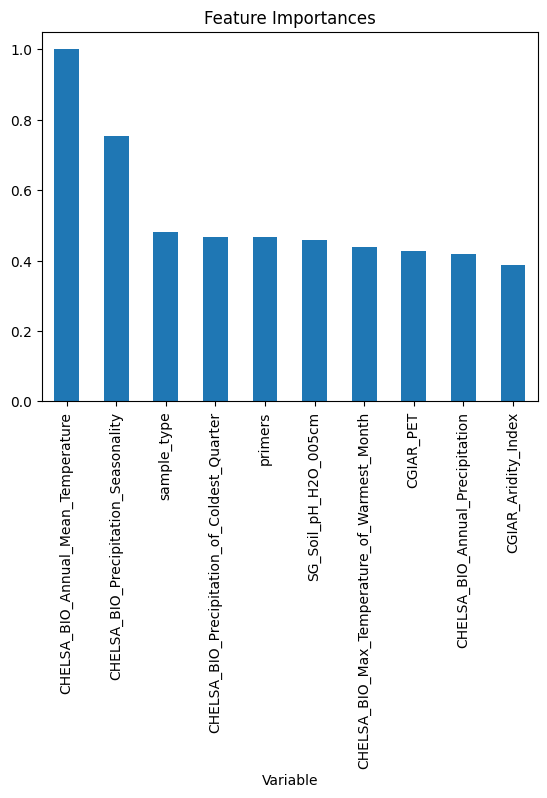

The table this chart was drawn from, first rows:
, Variable, Feature_Importance
0, CGIAR_Aridity_Index, 0.3864
1, CGIAR_PET, 0.4276
2, CHELSA_BIO_Annual_Mean_Temperature, 1.0
3, CHELSA_BIO_Annual_Precipitation, 0.42
4, CHELSA_BIO_Max_Temperature_of_Warmest_Mo…, 0.4384
5, CHELSA_BIO_Precipitation_Seasonality, 0.7555
6, CHELSA_BIO_Precipitation_of_Coldest_Quar…, 0.4666
7, EarthEnvTopoMed_AspectCosine, 0.1686
8, EarthEnvTopoMed_AspectSine, 0.18
9, EarthEnvTopoMed_Elevation, 0.3025
10, EarthEnvTopoMed_Slope, 0.3622
11, EarthEnvTopoMed_TopoPositionIndex, 0.1341
12, EsaCci_BurntAreasProbability, 0.01245
13, FanEtAl_Depth_to_Water_Table_AnnualMean, 0.2019
14, GlobPermafrost_PermafrostExtent, 0.0
15, PelletierEtAl_SoilAndSedimentaryDepositT…, 0.04485
16, SG_Depth_to_bedrock, 0.1109
17, SG_SOC_Content_005cm, 0.3758
18, SG_Sand_Content_005cm, 0.2557
19, SG_Soil_pH_H2O_005cm, 0.4585
20, primers, 0.4662
21, sample_type, 0.4808
22, sequencing_platform, 0.2928
23, target_marker, 0.3424
